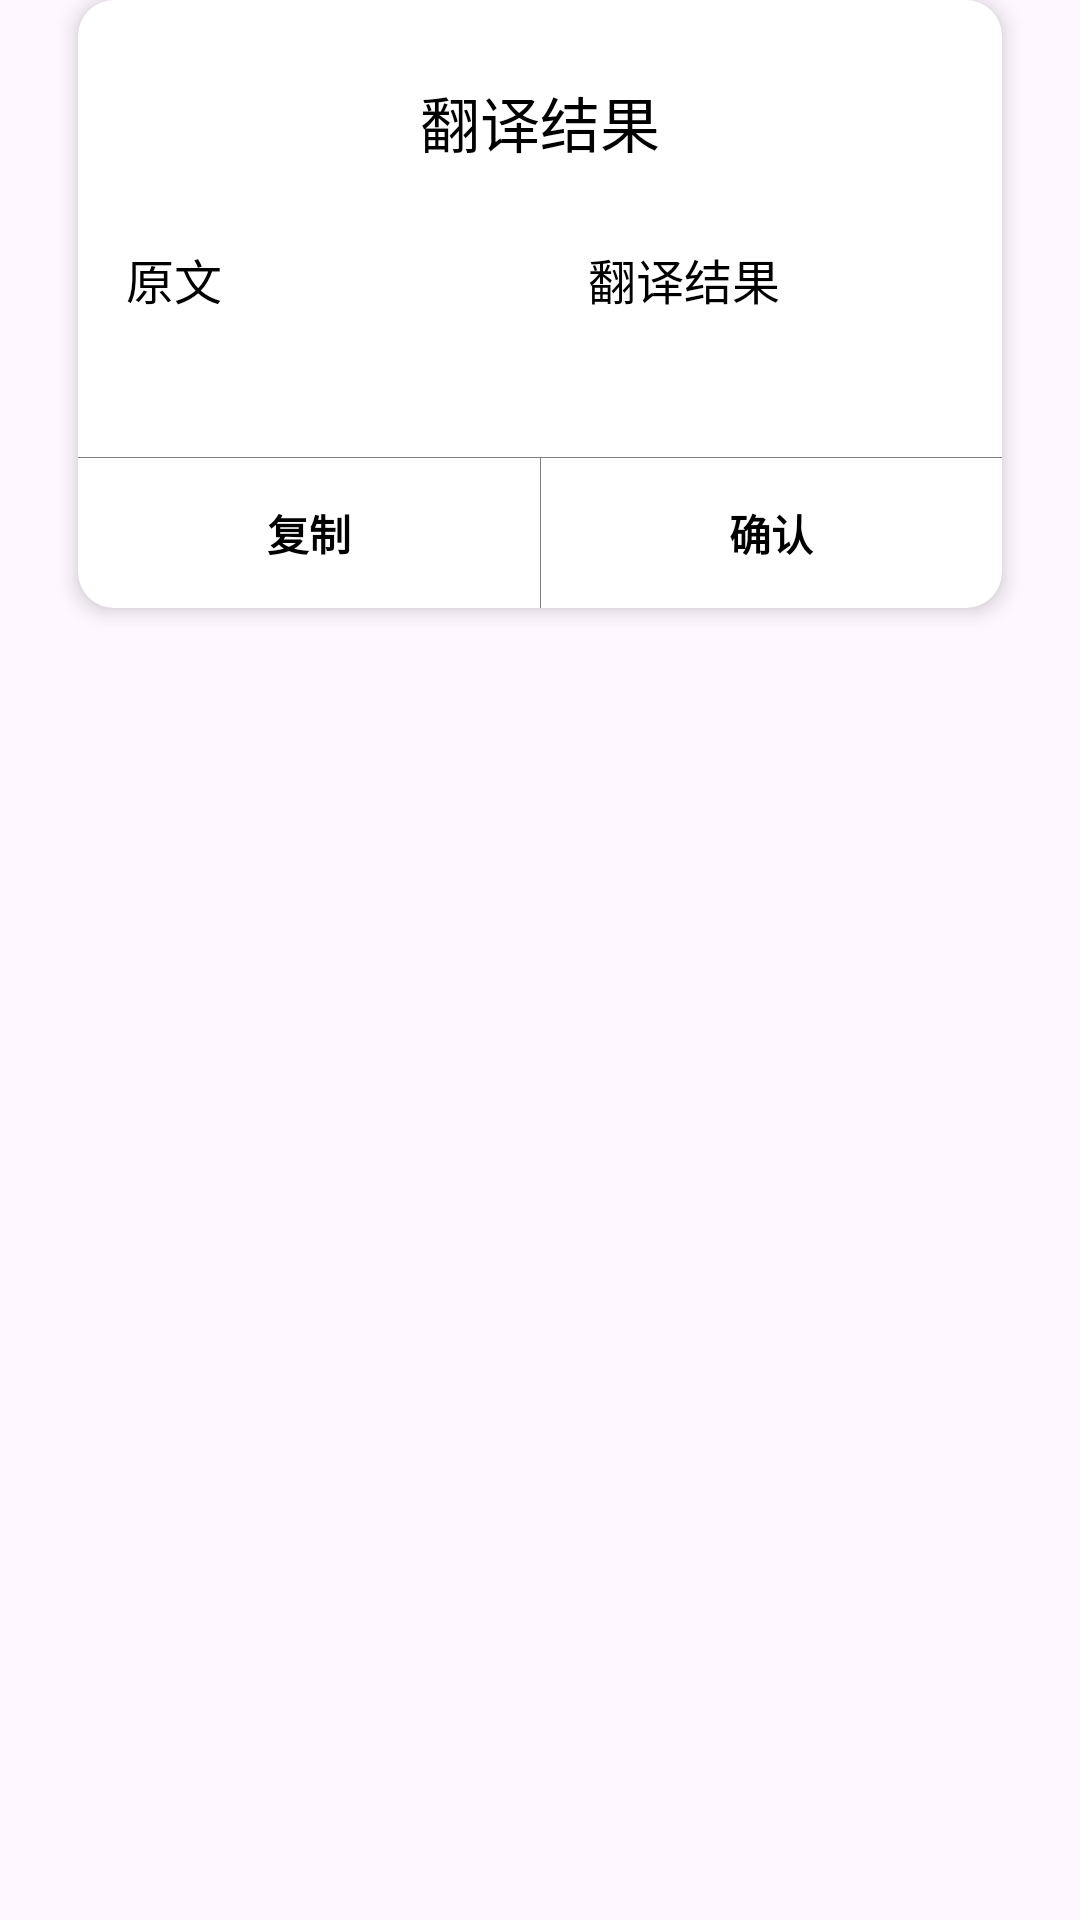

Reconstruct the res/layout file that produces this screen, plus the resources it refers to.
<!-- AndroidManifest.xml: application theme Theme.LightSnap -->
<!-- res/layout/fragment_trans_result.xml -->
<?xml version="1.0" encoding="utf-8"?>
<RelativeLayout xmlns:android="http://schemas.android.com/apk/res/android"
    xmlns:tools="http://schemas.android.com/tools"
    android:layout_width="wrap_content"
    android:layout_height="wrap_content">

    <LinearLayout
        android:layout_width="match_parent"
        android:layout_height="wrap_content"
        android:layout_marginStart="26dp"
        android:layout_marginEnd="26dp"
        android:background="@drawable/shape_bg_white_r12"
        android:elevation="4dp"
        android:gravity="center"
        android:orientation="vertical"
        android:paddingTop="16dp">
        <TextView
            android:id="@+id/news_title"
            android:layout_width="wrap_content"
            android:layout_height="wrap_content"
            android:layout_marginTop="10dp"
            android:layout_marginBottom="10dp"
            android:text="翻译结果"
            android:textColor="@color/black"
            android:textSize="20sp" />
        <LinearLayout
            android:layout_width="match_parent"
            android:layout_height="wrap_content"
            android:layout_marginTop="16dp"
            android:orientation="horizontal">

            <TextView
                android:layout_width="0dp"
                android:layout_height="wrap_content"
                android:layout_gravity="start"
                android:layout_weight="1"
                android:paddingStart="16dp"
                android:paddingEnd="16dp"
                android:text="原文"
                android:textColor="@color/black"
                android:textSize="16sp" />

            <TextView
                android:layout_width="0dp"
                android:layout_height="wrap_content"
                android:layout_gravity="start"
                android:layout_weight="1"
                android:paddingStart="16dp"
                android:paddingEnd="16dp"
                android:text="翻译结果"
                android:textColor="@color/black"
                android:textSize="16sp" />

        </LinearLayout>
        <LinearLayout
            android:maxHeight="300dp"
            android:layout_width="match_parent"
            android:layout_height="0dp"
            android:layout_weight="1"
            android:layout_marginTop="6dp"
            android:layout_marginBottom="10dp"
            android:orientation="horizontal">

            <TextView
                android:id="@+id/tv_content"
                android:layout_width="0dp"
                android:layout_height="wrap_content"
                android:layout_gravity="start"
                android:layout_weight="1"
                android:paddingStart="16dp"
                android:paddingEnd="16dp"
                android:textColor="#ff808080"
                android:textIsSelectable="true"
                android:textSize="16sp"
                android:longClickable="true"
                android:textColorHighlight="#33B5E5"
                tools:text="原文" />

            <TextView
                android:id="@+id/tv_trans_content"
                android:layout_width="0dp"
                android:layout_height="wrap_content"
                android:layout_gravity="start"
                android:layout_weight="1"
                android:background="@null"
                android:textIsSelectable="true"
                android:paddingStart="16dp"
                android:paddingEnd="16dp"
                android:textColor="#ff808080"
                android:textSize="16sp"
                android:longClickable="true"
                android:textColorHighlight="#33B5E5"
                tools:text="翻译结果" />

        </LinearLayout>
        <TextView
            android:layout_width="match_parent"
            android:layout_height="1px"
            android:layout_marginTop="10dp"
            android:background="#ff808080" />
        <LinearLayout
            android:layout_width="match_parent"
            android:layout_height="wrap_content"
            android:orientation="horizontal">
            <TextView
                android:id="@+id/tv_tips_copy"
                android:layout_width="match_parent"
                android:layout_height="50dp"
                android:layout_weight="1"
                android:gravity="center"
                android:text="复制"
                android:textColor="@color/black"
                android:textStyle="bold" />
            <View
                android:layout_width="1px"
                android:layout_height="match_parent"
                android:background="#ff808080" />
            <TextView
                android:id="@+id/tv_tips_confirm"
                android:layout_width="match_parent"
                android:layout_height="50dp"
                android:layout_weight="1"
                android:gravity="center"
                android:text="确认"
                android:textColor="@color/black"
                android:textStyle="bold" />
        </LinearLayout>


    </LinearLayout>
</RelativeLayout>
<!-- resources referenced by this layout -->
<resources>
  <color name="black">#FF000000</color>
  <!-- drawable shape_bg_white_r12 (drawable) -->
  <?xml version="1.0" encoding="utf-8"?>
  <shape xmlns:android="http://schemas.android.com/apk/res/android"
      android:shape="rectangle">
      <corners android:radius="12dp" />
      <solid android:color="@color/white"/>
  </shape>
  <style name="Theme.LightSnap" parent="Base.Theme.LightSnap" />
  <color name="white">#FFFFFFFF</color>
  <style name="Base.Theme.LightSnap" parent="Theme.Material3.DayNight.NoActionBar">
          
          
      </style>
</resources>
